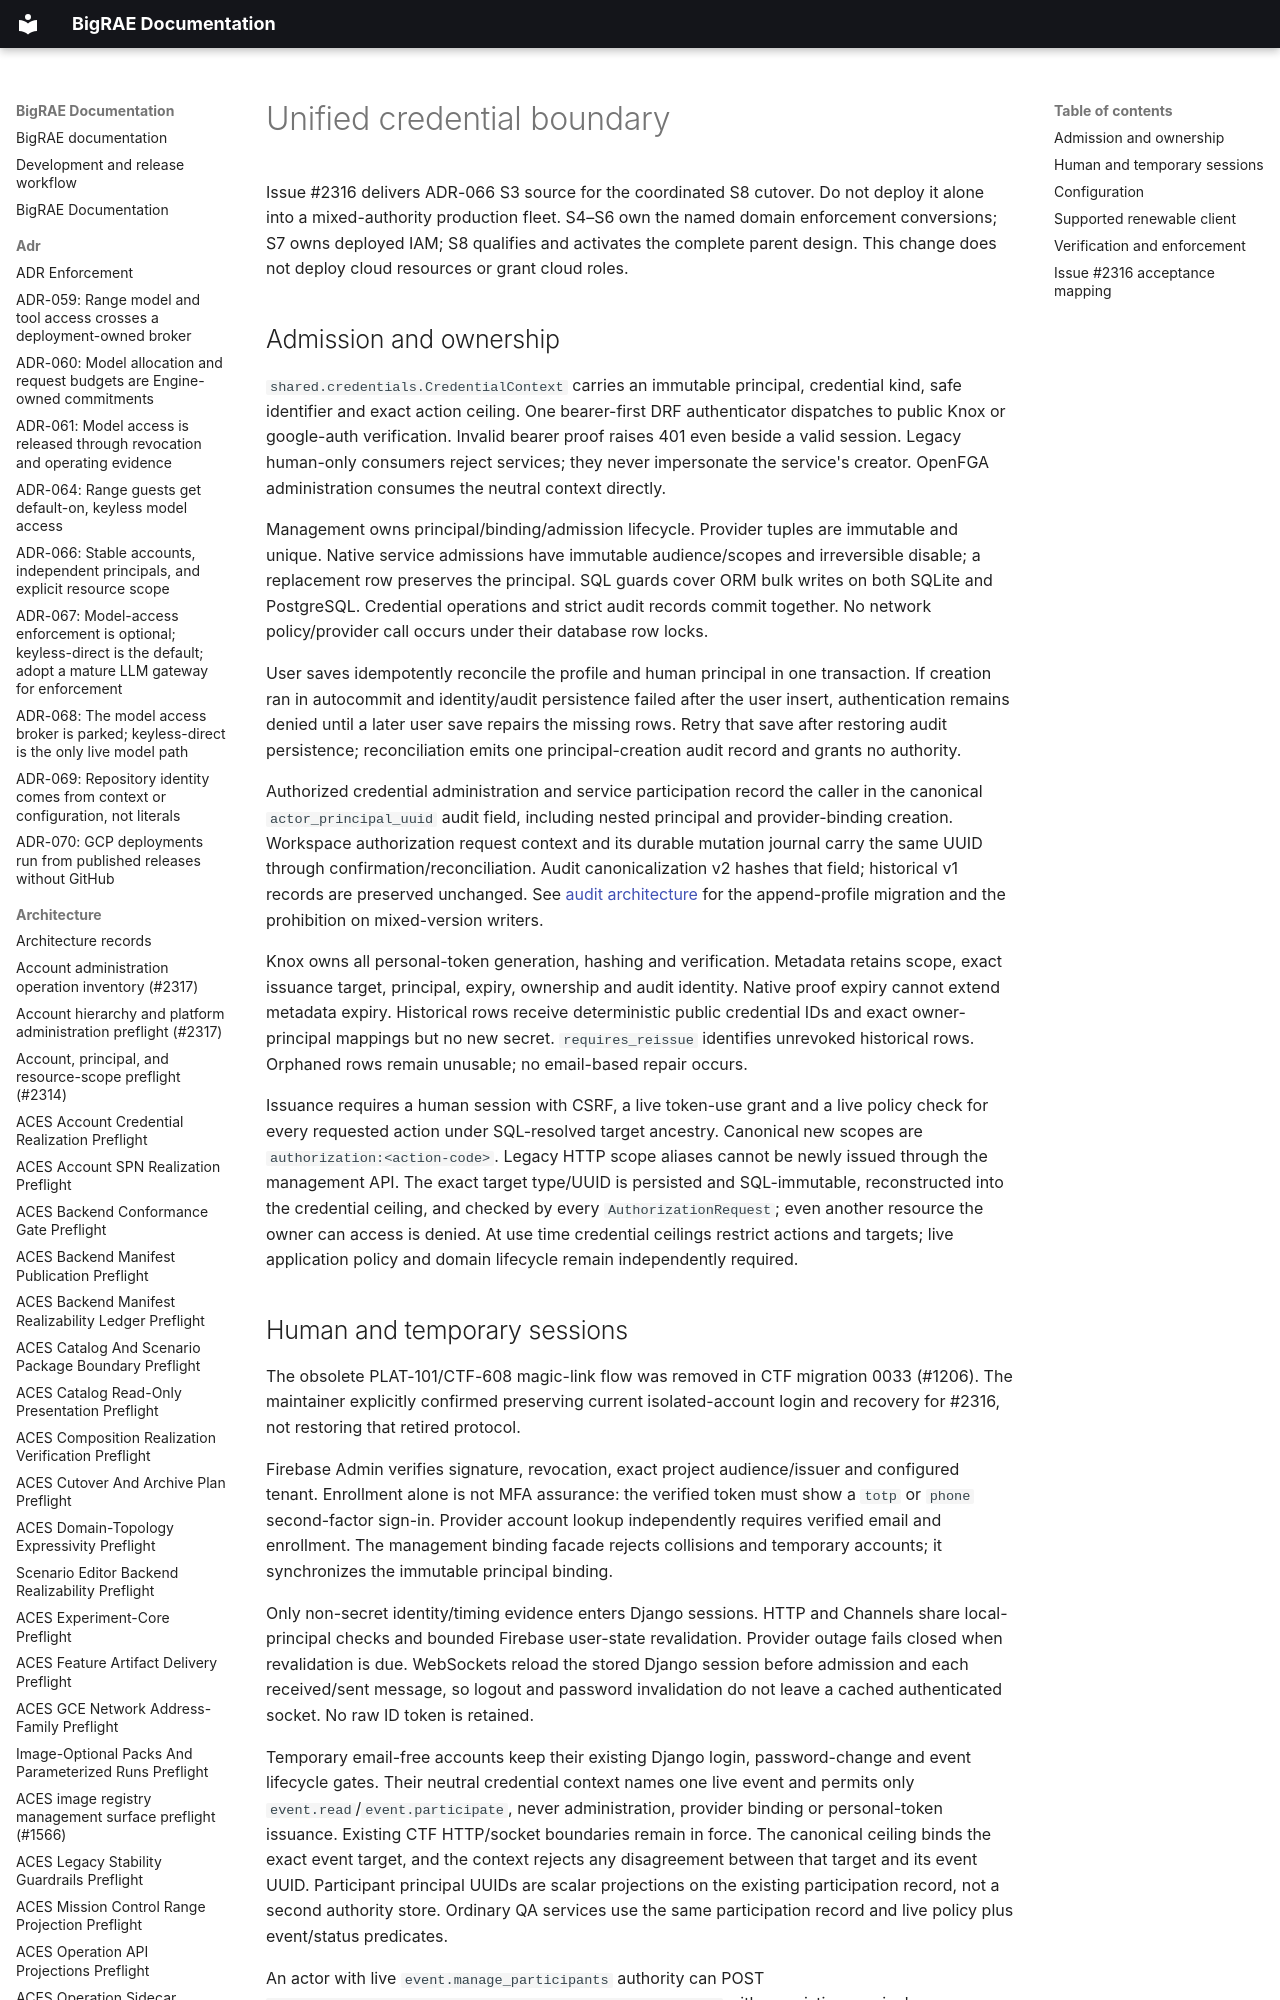

repository: Brad-Edwards/bigrae · page: technical/shifter_platform/access-credentials/index.html · generator: mkdocs

# Unified credential boundary

Issue #2316 delivers ADR-066 S3 source for the coordinated S8 cutover. Do not
deploy it alone into a mixed-authority production fleet. S4–S6 own the named
domain enforcement conversions; S7 owns deployed IAM; S8 qualifies and activates
the complete parent design. This change does not deploy cloud resources or grant
cloud roles.
